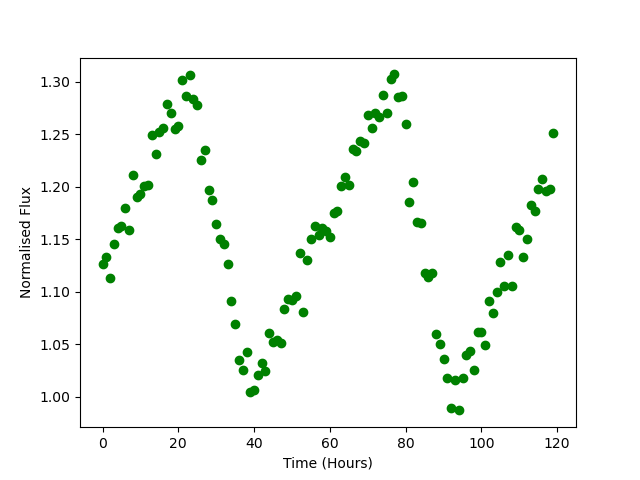

Data behind this chart, as committed beside it:
Time, Flux
0.0, 1.127
1.0, 1.133
2.0, 1.113
3.0, 1.146
4.0, 1.161
5.0, 1.163
6.0, 1.18
7.0, 1.159
8.0, 1.211
9.0, 1.191
10.0, 1.193
11.0, 1.201
12.0, 1.201
13.0, 1.249
14.0, 1.231
15.0, 1.252
16.0, 1.256
17.0, 1.279
18.0, 1.27
19.0, 1.255
20.0, 1.258
21.0, 1.302
22.0, 1.286
23.0, 1.307
24.0, 1.284
25.0, 1.278
26.0, 1.226
27.0, 1.235
28.0, 1.197
29.0, 1.188
30.0, 1.165
31.0, 1.151
32.0, 1.146
33.0, 1.126
34.0, 1.091
35.0, 1.07
36.0, 1.035
37.0, 1.025
38.0, 1.043
39.0, 1.005
40.0, 1.007
41.0, 1.021
42.0, 1.033
43.0, 1.025
44.0, 1.061
45.0, 1.053
46.0, 1.055
47.0, 1.051
48.0, 1.084
49.0, 1.094
50.0, 1.092
51.0, 1.096
52.0, 1.137
53.0, 1.081
54.0, 1.13
55.0, 1.15
56.0, 1.162
57.0, 1.154
58.0, 1.161
59.0, 1.158
... 60 more rows
